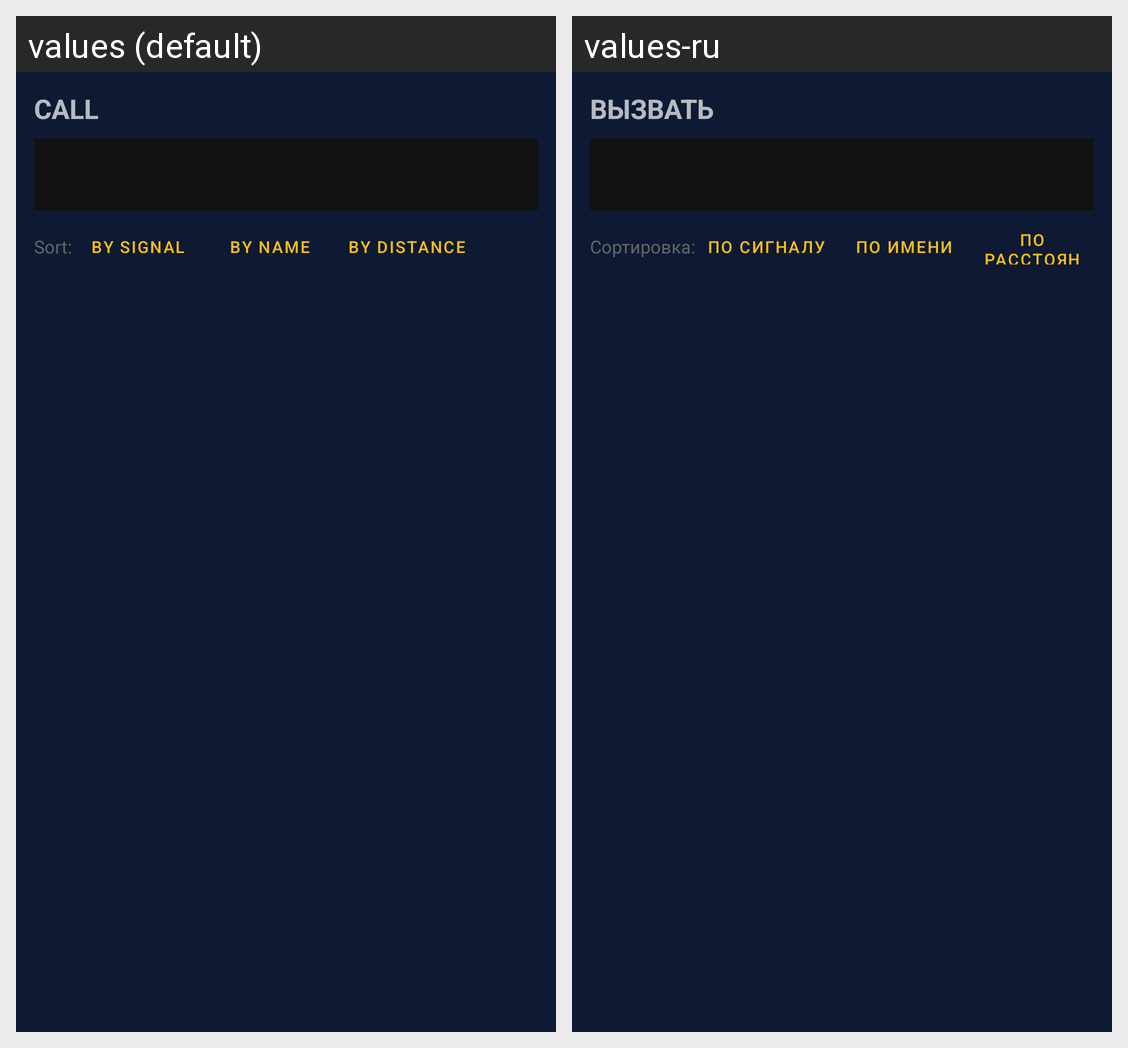

Translations of the strings shown on this Android screen, per locale in the grid:
Android screen res/layout/sheet_call_picker.xml rendered under 2 locales, left to right: values (default), values-ru. Device: Nexus 5 (rendered at 1080×1920; each locale shown at half size, 540×960, under a caption strip naming it); theme Theme.MeshTRX.
Strings drawn on this screen, with the default value and each locale's value (text and hints the layout hard-codes, and strings that could not be matched under every locale, appear in the picture but are not listed):

call
  values: CALL
  values-ru: ВЫЗВАТЬ

sort_label
  values: Sort:
  values-ru: Сортировка:

sort_signal
  values: By signal
  values-ru: По сигналу

sort_name
  values: By name
  values-ru: По имени

sort_distance
  values: By distance
  values-ru: По расстоянию
